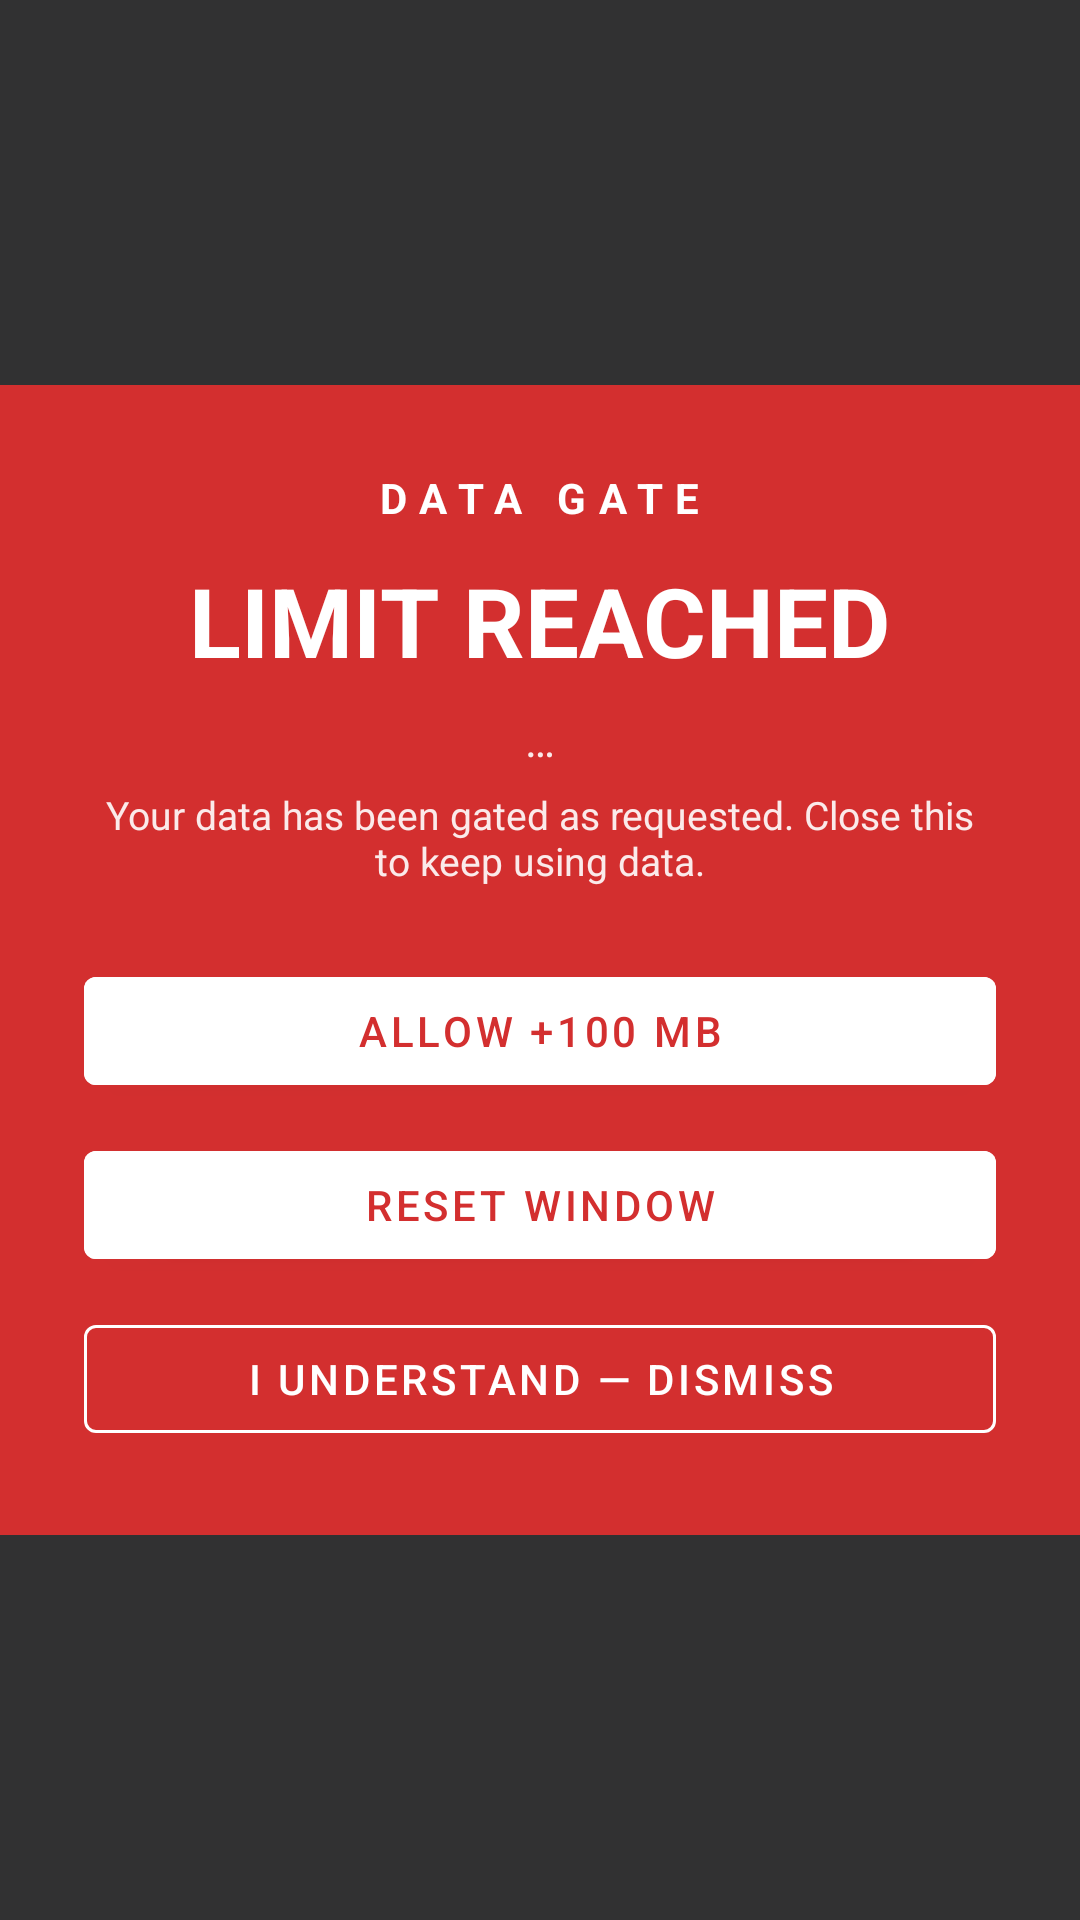

Produce the Android XML layout that renders to this screen, including the resource entries it uses.
<!-- AndroidManifest.xml: application theme Theme.DataLimit -->
<!-- res/layout/activity_gate.xml -->
<?xml version="1.0" encoding="utf-8"?>
<androidx.constraintlayout.widget.ConstraintLayout
    xmlns:android="http://schemas.android.com/apk/res/android"
    xmlns:app="http://schemas.android.com/apk/res-auto"
    android:layout_width="match_parent"
    android:layout_height="match_parent"
    android:background="@color/overlay_bg">

    <LinearLayout
        android:layout_width="match_parent"
        android:layout_height="wrap_content"
        android:orientation="vertical"
        android:gravity="center_horizontal"
        android:background="@color/danger"
        app:layout_constraintTop_toTopOf="parent"
        app:layout_constraintBottom_toBottomOf="parent"
        android:padding="28dp">

        <TextView
            android:layout_width="wrap_content"
            android:layout_height="wrap_content"
            android:text="@string/gate_title"
            android:textColor="#FFFFFF"
            android:textSize="14sp"
            android:textStyle="bold"
            android:letterSpacing="0.3" />

        <TextView
            android:layout_width="wrap_content"
            android:layout_height="wrap_content"
            android:layout_marginTop="10dp"
            android:text="@string/limit_reached"
            android:textColor="#FFFFFF"
            android:textSize="32sp"
            android:textStyle="bold" />

        <TextView
            android:id="@+id/gateInfo"
            android:layout_width="wrap_content"
            android:layout_height="wrap_content"
            android:layout_marginTop="8dp"
            android:text="…"
            android:textColor="#E6FFFFFF"
            android:textSize="15sp" />

        <TextView
            android:layout_width="wrap_content"
            android:layout_height="wrap_content"
            android:layout_marginTop="6dp"
            android:text="@string/gate_body"
            android:textColor="#E6FFFFFF"
            android:textSize="13sp"
            android:textAlignment="center" />

        <com.google.android.material.button.MaterialButton
            android:id="@+id/btnAllow"
            android:layout_width="match_parent"
            android:layout_height="wrap_content"
            android:layout_marginTop="24dp"
            android:text="@string/allow_100mb"
            android:textColor="@color/danger"
            android:backgroundTint="#FFFFFF" />

        <com.google.android.material.button.MaterialButton
            android:id="@+id/btnReset"
            android:layout_width="match_parent"
            android:layout_height="wrap_content"
            android:layout_marginTop="10dp"
            android:text="@string/reset_window"
            android:textColor="@color/danger"
            android:backgroundTint="#FFFFFF" />

        <com.google.android.material.button.MaterialButton
            android:id="@+id/btnDismiss"
            style="@style/Widget.MaterialComponents.Button.OutlinedButton"
            android:layout_width="match_parent"
            android:layout_height="wrap_content"
            android:layout_marginTop="10dp"
            android:text="@string/dismiss_gate"
            android:textColor="#FFFFFF"
            app:strokeColor="#FFFFFF" />
    </LinearLayout>
</androidx.constraintlayout.widget.ConstraintLayout>
<!-- resources referenced by this layout -->
<resources>
  <color name="danger">#D32F2F</color>
  <color name="overlay_bg">#CC000000</color>
  <string name="allow_100mb">Allow +100 MB</string>
  <string name="dismiss_gate">I understand — dismiss</string>
  <string name="gate_body">Your data has been gated as requested. Close this to keep using data.</string>
  <string name="gate_title">DATA GATE</string>
  <string name="limit_reached">LIMIT REACHED</string>
  <string name="reset_window">Reset window</string>
  <style name="Theme.DataLimit" parent="Theme.MaterialComponents.DayNight.NoActionBar">
          <item name="colorPrimary">@color/primary</item>
          <item name="colorPrimaryVariant">@color/primary_dark</item>
          <item name="colorOnPrimary">#FFFFFF</item>
          <item name="colorSecondary">@color/accent</item>
          <item name="colorOnSecondary">#000000</item>
          <item name="android:statusBarColor">@color/primary_dark</item>
          <item name="android:windowBackground">@color/window_bg</item>
      </style>
  <color name="primary">#0D47A1</color>
  <color name="primary_dark">#0A3577</color>
  <color name="accent">#00C853</color>
  <color name="window_bg">#F5F7FB</color>
</resources>
